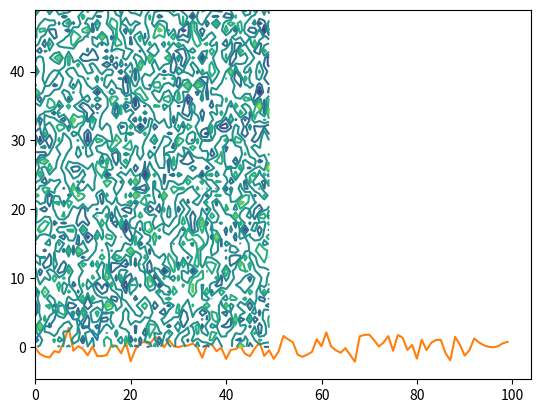

Write the Python code that produced this figure.
%matplotlib inline

import numpy as np
import pandas as pd
import matplotlib.pyplot as plt

a = [1,2,3,3,4,6,6,5,4,4,3,3,2,1,5,5]
plt.plot(a)
plt.show()

b = np.random.randn(100,50,50)
plt.plot(b[:,0,0])
plt.show()

plt.contour(b[0,:,:])
plt.show()